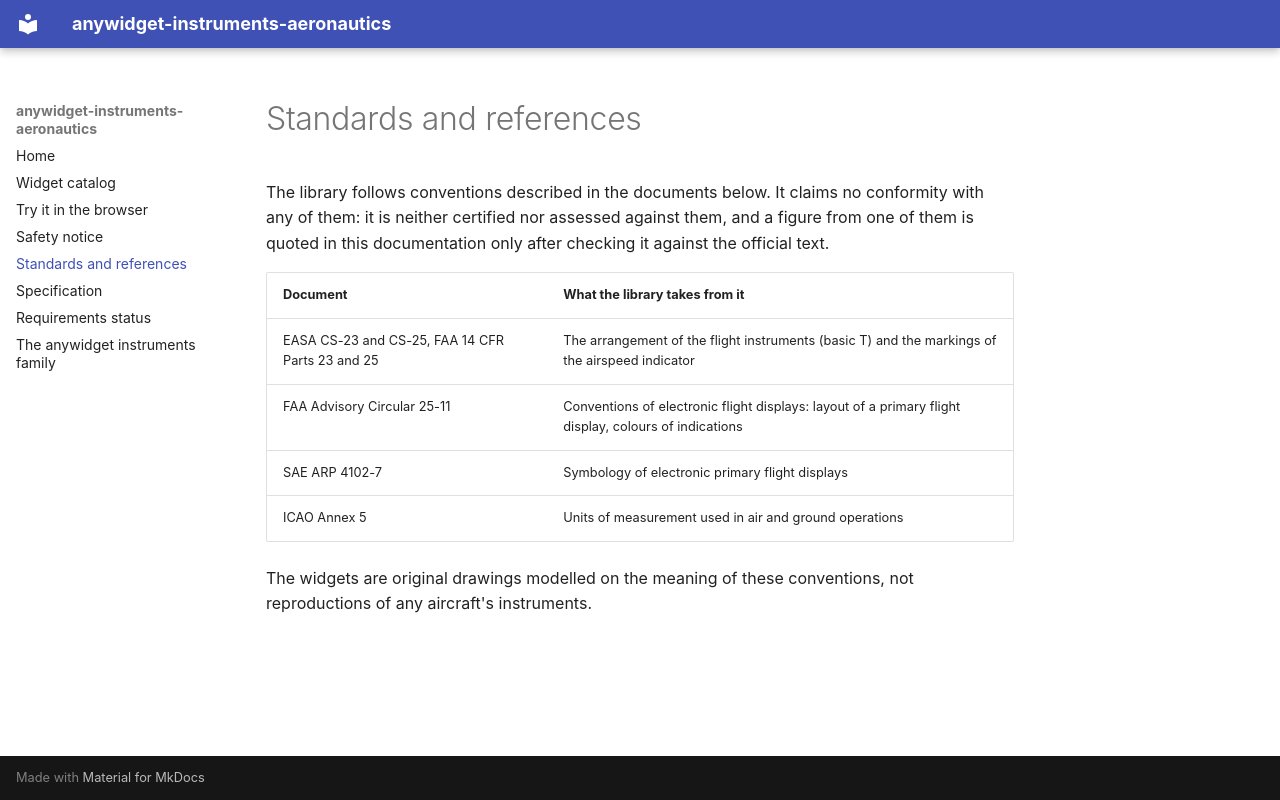

repository: AnywidgetInstruments/anywidget-instruments-aeronautics · page: standards/index.html · generator: mkdocs

# Standards and references

The library follows conventions described in the documents below. It claims no
conformity with any of them: it is neither certified nor assessed against them, and a
figure from one of them is quoted in this documentation only after checking it against
the official text.

| Document | What the library takes from it |
|---|---|
| EASA CS-23 and CS-25, FAA 14 CFR Parts 23 and 25 | The arrangement of the flight instruments (basic T) and the markings of the airspeed indicator |
| FAA Advisory Circular 25-11 | Conventions of electronic flight displays: layout of a primary flight display, colours of indications |
| SAE ARP 4102-7 | Symbology of electronic primary flight displays |
| ICAO Annex 5 | Units of measurement used in air and ground operations |

The widgets are original drawings modelled on the meaning of these conventions, not
reproductions of any aircraft's instruments.
